5-way image classification set "aurora_train" from GitHub (123675/data); label vocabulary: drapery aurora, hotspot aurora, multiple arcs aurora, radial aurora, single arc aurora.

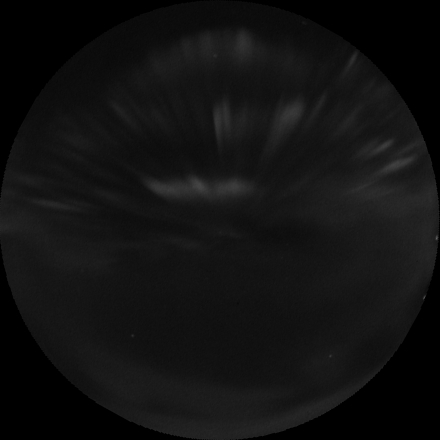
Label: drapery aurora

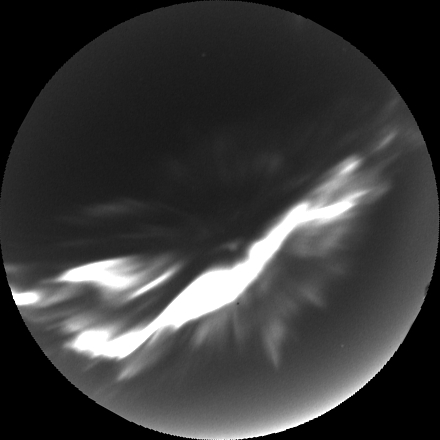
Label: hotspot aurora

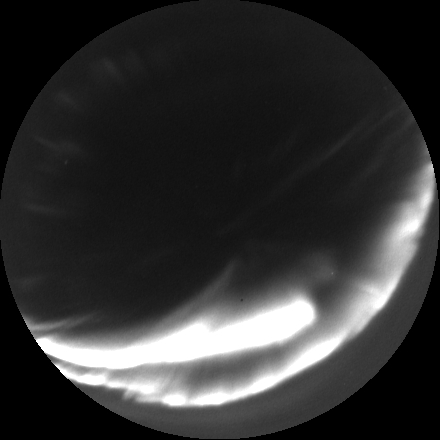
Label: multiple arcs aurora

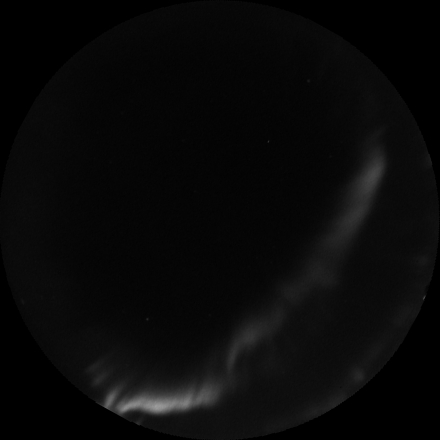
Label: single arc aurora

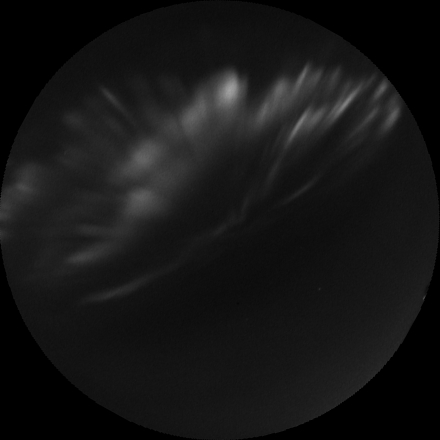
Label: drapery aurora

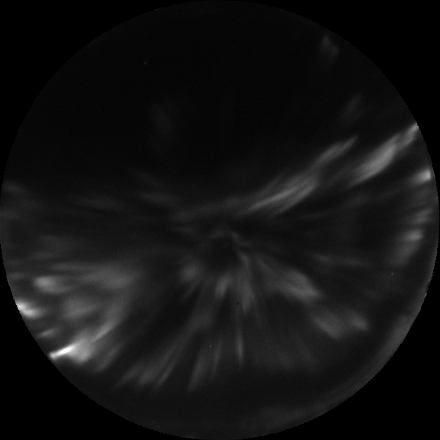
Label: radial aurora
